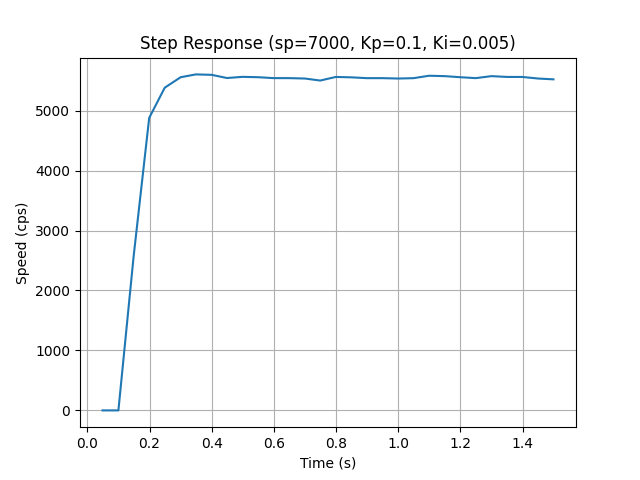

The table this chart was drawn from, first rows:
time_s, speed_cps
0.049, 0.0
0.1, 0.0
0.149, 2572
0.199, 4880
0.249, 5383
0.3, 5557
0.349, 5605
0.4, 5597
0.449, 5544
0.499, 5564
0.55, 5558
0.599, 5543
0.649, 5543
0.7, 5536
0.749, 5502
0.799, 5562
0.85, 5555
0.899, 5542
0.949, 5542
1.0, 5536
1.049, 5542
1.099, 5582
1.15, 5575
1.199, 5558
1.249, 5543
1.3, 5576
1.349, 5562
1.399, 5562
1.45, 5536
1.499, 5522
